Image classification data set "dataset" (tallamjayamanasa/DIABETIC_RETINOPATHY_DETECTION_SYSTEM on GitHub). Class labels (4): mild, moderate, proliferative diabetic retinopathy, severe.

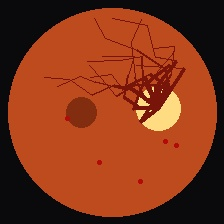
Label: mild

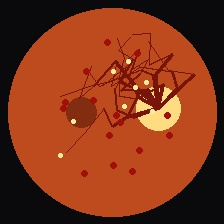
Label: moderate

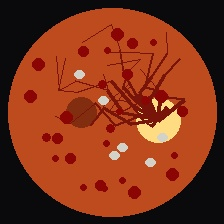
Label: severe

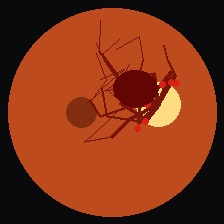
Label: proliferative diabetic retinopathy

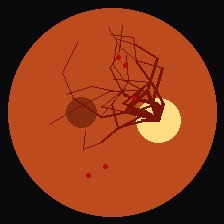
Label: mild

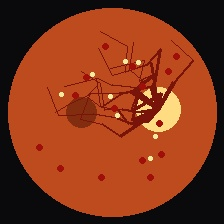
Label: moderate
